Dataset: router_dataset (GitHub, dhawsespandan/pbl-paper). Classes: flower, fruit, leaf.

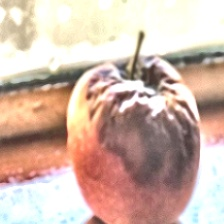
Label: fruit

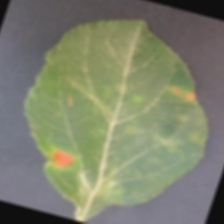
Label: leaf

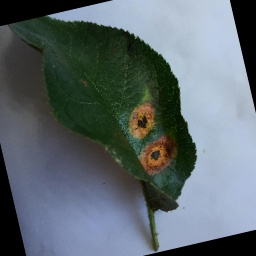
Label: leaf

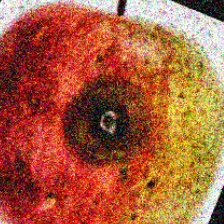
Label: fruit

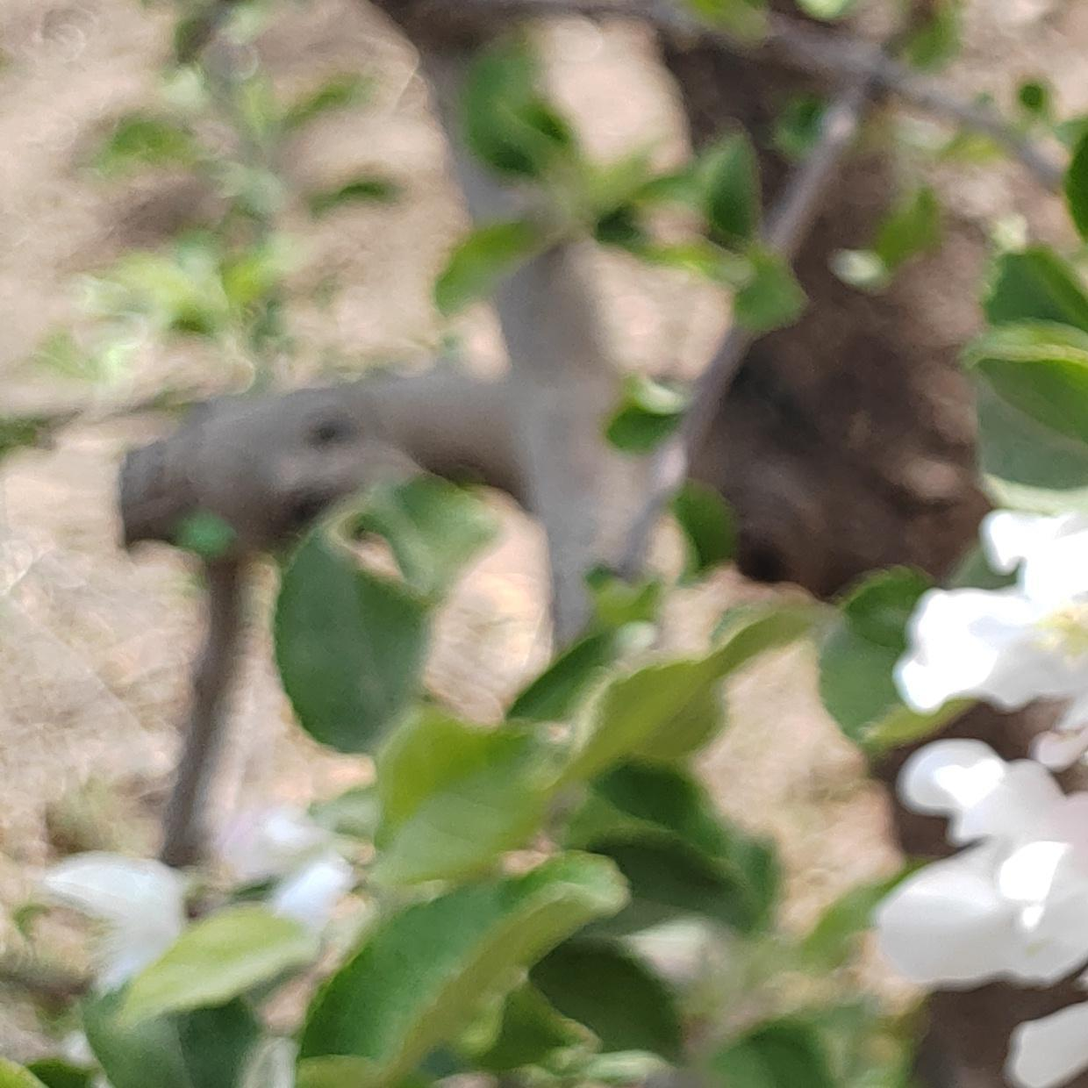
Label: flower

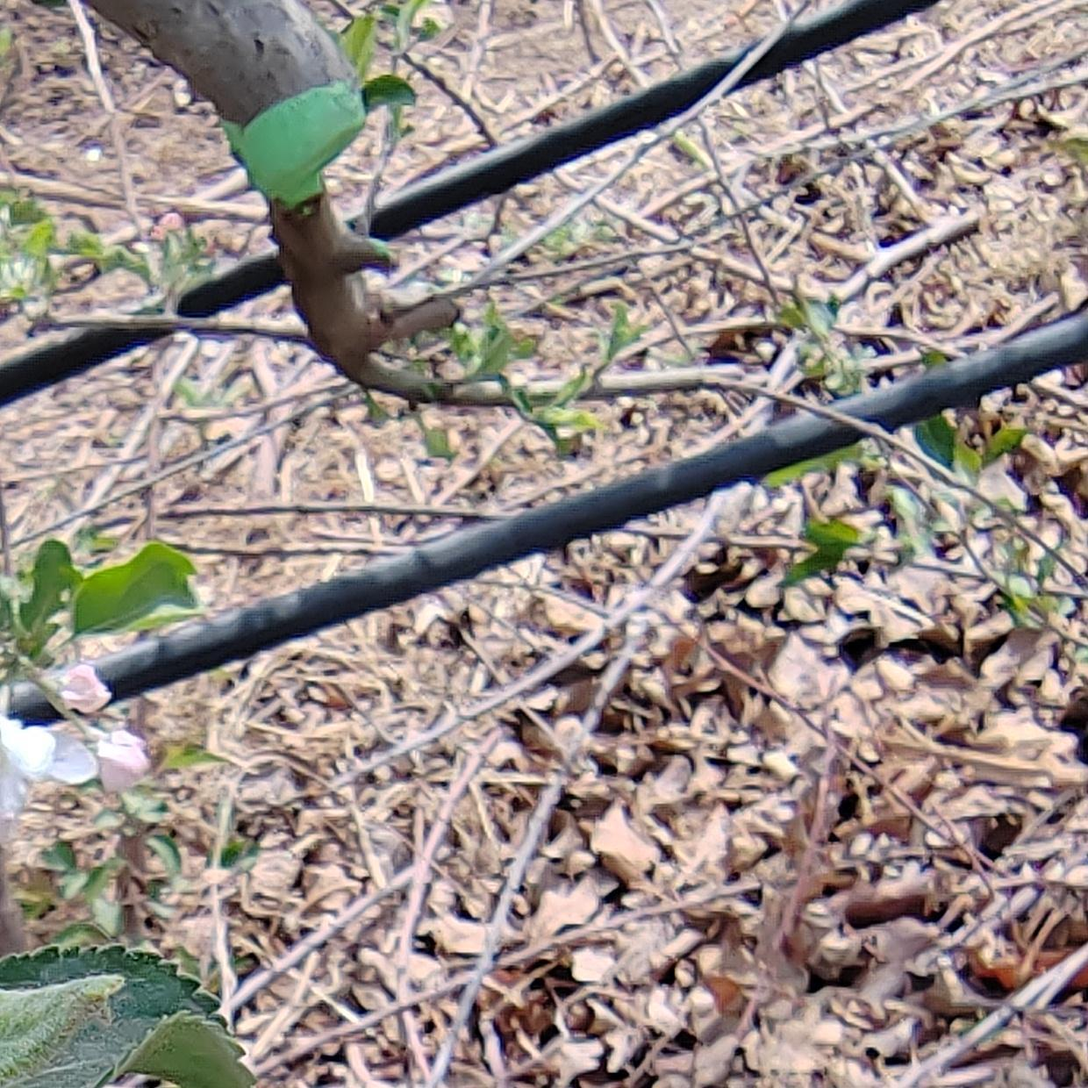
Label: flower
